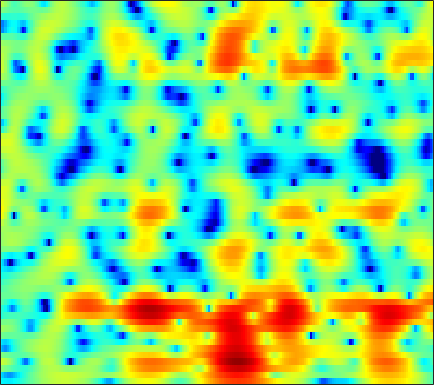

The file beside this chart, header and first rows:
-5.993, -6.2849, -6.5678, -6.6953, -6.6542, -6.4241, -6.0091, -5.624, -5.0199, -4.3715, -3.6873, -3.1785, -2.5006, -1.8619, -1.3929, -0.7934, -0.23477, 0.15845, 0.65115, 1.1048, 1.5149, 1.7869, 2.1222, 2.4129
-7.282, -8.356, -9.728, -10.68, -10.87, -10.32, -9.168, -8.156, -6.825, -5.588, -4.473, -3.715, -2.792, -1.96, -1.387, -0.6871, -0.05063, 0.3853, 0.917, 1.392, 1.81, 2.087, 2.411, 2.68
0.5208, 0.06669, -0.5494, -1.162, -1.618, -2.197, -2.747, -3.128, -3.577, -3.913, -4.06, -3.999, -3.669, -3.07, -2.496, -1.642, -0.7747, -0.1579, 0.5877, 1.212, 1.71, 1.992, 2.246, 2.361
3.58, 3.103, 2.398, 1.609, 0.9374, -0.09606, -1.331, -2.456, -4.322, -6.819, -10.16, -12.79, -12.59, -8.707, -6.099, -3.396, -1.374, -0.1981, 1.015, 1.886, 2.466, 2.724, 2.837, 2.683
0.1128, -0.2883, -0.7466, -1.095, -1.296, -1.504, -1.66, -1.76, -1.856, -1.891, -1.828, -1.699, -1.392, -0.9423, -0.53, 0.07259, 0.6809, 1.108, 1.591, 1.948, 2.159, 2.22, 2.153, 1.913
-8.412, -10.16, -11.01, -9.6, -8.004, -6.056, -4.479, -3.512, -2.447, -1.574, -0.8448, -0.3629, 0.2095, 0.7237, 1.082, 1.513, 1.885, 2.123, 2.378, 2.544, 2.614, 2.594, 2.472, 2.228
-6.63, -7.612, -8.023, -7.312, -6.37, -5.029, -3.813, -3.028, -2.134, -1.404, -0.7963, -0.4014, 0.05876, 0.4887, 0.7924, 1.167, 1.52, 1.757, 2.033, 2.255, 2.4, 2.44, 2.403, 2.251
-0.5889, -0.8692, -1.139, -1.302, -1.368, -1.401, -1.419, -1.445, -1.511, -1.626, -1.768, -1.851, -1.892, -1.784, -1.587, -1.158, -0.5993, -0.1381, 0.4904, 1.084, 1.578, 1.871, 2.139, 2.25
1.323, 1.149, 0.9005, 0.6273, 0.4026, 0.01001, -0.5136, -1.031, -1.937, -3.138, -4.704, -6.175, -8.544, -10.55, -10.56, -8.36, -5.643, -3.892, -1.993, -0.4975, 0.6653, 1.362, 2.102, 2.623
-0.7298, -0.5479, -0.3837, -0.3521, -0.4127, -0.6716, -1.068, -1.519, -2.306, -3.38, -4.792, -6.113, -8.022, -9.518, -9.547, -8.229, -6.368, -5.028, -3.431, -2.105, -0.956, -0.1478, 0.8477, 1.756
-4.539, -3.752, -3.182, -2.947, -2.898, -2.917, -2.888, -2.82, -2.733, -2.752, -2.936, -3.154, -3.452, -3.835, -4.094, -4.422, -4.73, -5.056, -5.554, -5.833, -5.718, -5.138, -3.72, -1.833
-4.02, -4.35, -5.388, -7.404, -9.544, -12.16, -10.61, -8.162, -5.431, -3.661, -2.606, -2.18, -2.035, -2.365, -2.966, -4.122, -5.706, -7.341, -10.1, -14.07, -21.22, -29.01, -15, -8.336
-1.817, -2.272, -3.231, -4.505, -5.511, -6.383, -5.877, -4.828, -3.308, -2.104, -1.234, -0.8858, -0.9048, -1.381, -2.057, -3.441, -5.481, -7.5, -11.26, -17.41, -34.82, -21.08, -12.66, -7.512
-1.253, -1.193, -1.19, -1.199, -1.18, -1.09, -0.8827, -0.6778, -0.3708, -0.07117, 0.1206, 0.158, 0.04044, -0.257, -0.6038, -1.307, -2.183, -2.888, -3.813, -4.52, -4.735, -4.502, -3.607, -2.318
-2.22, -1.884, -1.471, -1.111, -0.8723, -0.5544, -0.2755, -0.08217, 0.1697, 0.3953, 0.549, 0.6156, 0.6666, 0.6341, 0.5646, 0.4293, 0.242, 0.08263, -0.08133, -0.1928, -0.2171, -0.1684, -0.02111, 0.155
-3.572, -3.088, -2.522, -2.034, -1.706, -1.292, -0.9003, -0.6127, -0.2536, 0.07427, 0.3818, 0.5957, 0.8458, 1.04, 1.162, 1.306, 1.416, 1.477, 1.532, 1.561, 1.555, 1.525, 1.417, 1.217
-4.974, -4.616, -4.245, -3.922, -3.651, -3.262, -2.807, -2.416, -1.882, -1.353, -0.8289, -0.4527, 0.001586, 0.4335, 0.7324, 1.095, 1.432, 1.666, 1.931, 2.143, 2.286, 2.335, 2.307, 2.168
-6.299, -6.673, -7.313, -7.864, -8.047, -7.75, -6.916, -6.127, -5.03, -4.056, -3.227, -2.702, -2.083, -1.494, -1.048, -0.4508, 0.1518, 0.6106, 1.201, 1.75, 2.219, 2.504, 2.8, 2.975
-6.547, -7.985, -10.89, -16.15, -25.27, -20.5, -12.94, -10.11, -7.811, -6.474, -5.818, -5.62, -5.517, -5.354, -5.01, -4.133, -2.919, -1.948, -0.697, 0.4117, 1.362, 1.974, 2.667, 3.221
-3.32, -3.955, -5, -6.059, -6.576, -6.625, -6.101, -5.646, -5.245, -5.393, -6.266, -7.556, -10.6, -16.68, -21.16, -12.84, -7.664, -5.229, -2.956, -1.36, -0.1512, 0.6063, 1.507, 2.344
-0.2385, -0.06125, 0.01773, 0.006769, -0.04111, -0.1295, -0.2636, -0.4239, -0.7703, -1.376, -2.27, -3.155, -4.503, -5.623, -6.01, -5.59, -4.658, -3.995, -3.401, -3.184, -3.205, -3.182, -2.766, -1.664
0.6335, 1.152, 1.634, 1.931, 2.04, 2.081, 2.01, 1.893, 1.626, 1.281, 0.8328, 0.4444, -0.08212, -0.5938, -0.9831, -1.479, -2.058, -2.643, -3.784, -5.634, -8.851, -13.3, -46.81, -12.06
0.7878, 1.171, 1.538, 1.738, 1.824, 1.851, 1.819, 1.76, 1.638, 1.474, 1.263, 1.079, 0.7721, 0.3993, 0.09002, -0.4272, -1.057, -1.614, -2.501, -3.527, -4.568, -5.19, -5.468, -4.87
1.475, 1.486, 1.373, 1.17, 0.9966, 0.7873, 0.6497, 0.6103, 0.6537, 0.7306, 0.8174, 0.8531, 0.827, 0.7067, 0.5522, 0.2594, -0.1223, -0.4506, -0.9174, -1.37, -1.755, -1.97, -2.102, -2.062
3.098, 2.574, 1.617, 0.4427, -0.53, -1.674, -2.227, -2.085, -1.335, -0.3878, 0.4443, 0.9078, 1.316, 1.481, 1.439, 1.246, 0.9139, 0.5988, 0.1609, -0.2521, -0.5983, -0.8037, -0.9996, -1.17
5.607, 4.676, 2.956, 0.4046, -2.393, -8.821, -31.47, -10.34, -3.949, -0.7858, 1.052, 1.886, 2.502, 2.657, 2.509, 2.014, 1.225, 0.5071, -0.5113, -1.36, -1.831, -1.891, -1.764, -1.648
6.136, 5.466, 4.309, 2.888, 1.743, 0.3592, -0.4047, -0.4089, 0.1335, 0.8759, 1.488, 1.783, 1.882, 1.596, 1.129, 0.03405, -1.69, -3.558, -7.21, -12.87, -14.65, -10.66, -6.932, -4.874
5.087, 4.78, 4.205, 3.507, 2.937, 2.191, 1.541, 1.139, 0.7509, 0.5098, 0.36, 0.2768, 0.1126, -0.1999, -0.6022, -1.417, -2.637, -3.828, -5.698, -7.383, -7.883, -7.265, -5.975, -4.814
4.5, 4.384, 4.023, 3.427, 2.838, 1.882, 0.7499, -0.1495, -1.294, -2.125, -2.395, -2.244, -1.772, -1.264, -1.011, -0.8564, -0.9618, -1.157, -1.517, -1.894, -2.169, -2.289, -2.354, -2.371
4.338, 4.359, 4.135, 3.571, 2.9, 1.592, -0.338, -2.359, -6.405, -13.29, -13.52, -8.355, -4.191, -1.763, -0.5775, 0.4318, 0.9633, 1.133, 1.117, 0.8882, 0.497, 0.1116, -0.5028, -1.227
2.837, 3.132, 3.285, 3.141, 2.807, 2.035, 0.875, -0.2404, -1.899, -3.219, -3.325, -2.586, -1.157, 0.1369, 0.9102, 1.603, 1.966, 2.025, 1.855, 1.418, 0.7043, -0.01376, -1.241, -2.801
-0.3478, 0.4886, 1.326, 1.858, 2.067, 2.13, 1.994, 1.807, 1.542, 1.337, 1.283, 1.35, 1.525, 1.738, 1.852, 1.909, 1.804, 1.601, 1.143, 0.4451, -0.5126, -1.429, -2.952, -4.905
-2.813, -1.391, 0.04411, 1.052, 1.596, 2.088, 2.375, 2.488, 2.541, 2.521, 2.459, 2.401, 2.291, 2.151, 1.999, 1.74, 1.372, 1.026, 0.4314, -0.3271, -1.27, -2.113, -3.439, -5.01
-1.857, -0.7435, 0.4552, 1.355, 1.864, 2.343, 2.631, 2.744, 2.77, 2.695, 2.53, 2.358, 2.08, 1.751, 1.479, 1.076, 0.629, 0.2561, -0.2988, -0.9276, -1.665, -2.289, -3.241, -4.33
0.73, 1.289, 1.921, 2.409, 2.668, 2.874, 2.924, 2.862, 2.67, 2.355, 1.949, 1.589, 1.075, 0.5278, 0.1265, -0.4002, -0.8763, -1.206, -1.595, -1.952, -2.304, -2.594, -3.035, -3.587
2.947, 3.175, 3.408, 3.538, 3.552, 3.445, 3.181, 2.872, 2.323, 1.61, 0.7695, 0.08209, -0.8886, -1.847, -2.541, -3.342, -3.957, -4.23, -4.334, -4.168, -3.813, -3.519, -3.178, -2.974
4.15, 4.185, 4.202, 4.148, 4.036, 3.739, 3.23, 2.687, 1.704, 0.4388, -1.112, -2.418, -4.273, -6.099, -7.411, -9.046, -10.57, -11.34, -11.05, -9.168, -6.883, -5.321, -3.64, -2.385
3.239, 3.181, 3.288, 3.479, 3.569, 3.49, 3.067, 2.471, 1.224, -0.634, -3.241, -5.797, -10.06, -14.43, -15.81, -15.94, -17.43, -20.45, -20.64, -13.19, -8.178, -5.528, -2.92, -1.023
-3.739, -3.72, -1.742, 0.3762, 1.533, 2.452, 2.697, 2.45, 1.559, -0.01595, -2.369, -4.711, -8.629, -12.36, -13.1, -11.88, -10.5, -9.555, -8.205, -6.445, -4.487, -2.986, -1.088, 0.5563
-8.298, -8.081, -4.588, -1.534, 0.03396, 1.397, 2.086, 2.208, 1.921, 1.202, 0.1143, -0.8881, -2.289, -3.596, -4.407, -5.224, -5.806, -6.095, -6.203, -5.808, -4.803, -3.686, -1.963, -0.2574
-1.633, -1.404, -0.7447, 0.1499, 0.8084, 1.56, 2.059, 2.249, 2.242, 1.949, 1.411, 0.852, -0.03222, -1.107, -2.044, -3.503, -5.379, -7.245, -10.7, -15.2, -13.44, -9.358, -5.24, -2.359
-2.199, -1.587, -0.726, 0.09609, 0.6696, 1.308, 1.773, 2.007, 2.15, 2.084, 1.82, 1.504, 0.8979, 0.08813, -0.6575, -1.905, -3.454, -4.827, -6.882, -8.383, -7.881, -6.337, -4.003, -1.976
-5.515, -4.111, -2.566, -1.338, -0.5876, 0.2037, 0.7946, 1.112, 1.389, 1.515, 1.491, 1.384, 1.119, 0.7333, 0.3713, -0.187, -0.7817, -1.216, -1.687, -1.916, -1.808, -1.524, -0.9756, -0.344
-6.901, -5.245, -3.555, -2.3, -1.569, -0.7982, -0.2145, 0.1174, 0.4461, 0.6785, 0.8285, 0.8847, 0.9156, 0.887, 0.8239, 0.7192, 0.5803, 0.4725, 0.3633, 0.2963, 0.2845, 0.3118, 0.394, 0.491
-4.093, -3.402, -2.609, -1.974, -1.606, -1.222, -0.9342, -0.7486, -0.521, -0.2989, -0.05475, 0.1438, 0.424, 0.6961, 0.8875, 1.096, 1.242, 1.315, 1.345, 1.311, 1.211, 1.101, 0.924, 0.7177
-0.8416, -0.8212, -0.8835, -1.033, -1.205, -1.496, -1.799, -1.979, -2.083, -1.985, -1.644, -1.218, -0.5354, 0.2248, 0.7843, 1.423, 1.92, 2.17, 2.314, 2.258, 2.014, 1.716, 1.179, 0.5507
2.064, 1.632, 0.8352, -0.2422, -1.199, -2.605, -4.007, -4.994, -6.074, -6.561, -6.027, -4.892, -2.819, -0.7312, 0.6224, 2.076, 3.085, 3.552, 3.83, 3.704, 3.186, 2.535, 1.325, -0.2647
3.645, 2.927, 1.469, -0.6689, -2.825, -6.45, -10.59, -12.87, -14.54, -18.88, -28.11, -13.6, -6.085, -1.738, 0.5414, 2.707, 4.081, 4.684, 5.001, 4.769, 3.977, 3.015, 1.182, -1.493
3.405, 2.744, 1.313, -0.8556, -3.051, -7.043, -11.96, -13.96, -11.97, -9.613, -7.323, -5.371, -2.605, -0.1087, 1.424, 3.007, 4.043, 4.472, 4.592, 4.214, 3.335, 2.371, 0.667, -1.444
2.8, 2.41, 1.609, 0.5335, -0.3908, -1.626, -2.607, -3.036, -3.071, -2.57, -1.705, -0.9053, 0.2707, 1.394, 2.134, 2.923, 3.411, 3.552, 3.404, 2.862, 1.916, 0.8925, -0.8321, -2.966
2.228, 1.969, 1.524, 1.032, 0.6395, 0.1739, -0.1996, -0.3707, -0.417, -0.2354, 0.1445, 0.5202, 1.081, 1.663, 2.07, 2.493, 2.735, 2.756, 2.532, 1.967, 1.025, 0.02919, -1.74, -4.122
1.349, 1.059, 0.7081, 0.394, 0.1846, -0.08398, -0.3171, -0.4461, -0.5385, -0.4961, -0.2725, 0.01527, 0.5267, 1.141, 1.606, 2.149, 2.542, 2.7, 2.69, 2.387, 1.754, 1.084, -0.145, -1.749
-1.383, -1.764, -1.944, -1.935, -1.9, -1.974, -2.233, -2.562, -3.119, -3.624, -3.717, -3.318, -2.219, -0.8438, 0.1778, 1.388, 2.319, 2.831, 3.254, 3.398, 3.265, 2.99, 2.426, 1.656
-10.5, -10.99, -8.751, -6.553, -5.535, -4.923, -5.149, -5.91, -7.925, -11.71, -18.24, -15.66, -8.722, -4.533, -2.356, -0.2109, 1.323, 2.168, 2.978, 3.486, 3.748, 3.787, 3.686, 3.431
-11.36, -11.81, -9.625, -7.481, -6.423, -5.685, -5.649, -6.022, -6.988, -8.232, -8.936, -8.375, -6.383, -4.106, -2.595, -0.9361, 0.3717, 1.144, 1.937, 2.513, 2.911, 3.124, 3.284, 3.333
-3.529, -3.881, -4.048, -3.977, -3.871, -3.785, -3.772, -3.804, -3.859, -3.867, -3.664, -3.353, -2.747, -2.01, -1.431, -0.7188, -0.1133, 0.2757, 0.7174, 1.103, 1.453, 1.717, 2.047, 2.336
0.07777, -0.3319, -0.8675, -1.341, -1.646, -1.957, -2.115, -2.132, -2.025, -1.793, -1.486, -1.245, -0.9486, -0.7166, -0.6138, -0.5892, -0.7092, -0.8646, -1.06, -1.122, -0.9008, -0.5562, 0.1169, 0.8662
2.828, 2.149, 1.074, -0.1493, -1.088, -2.123, -2.629, -2.547, -1.958, -1.125, -0.3748, 0.06315, 0.4199, 0.4724, 0.2757, -0.3294, -1.381, -2.528, -4.541, -6.65, -6.996, -5.554, -3.002, -0.8363
